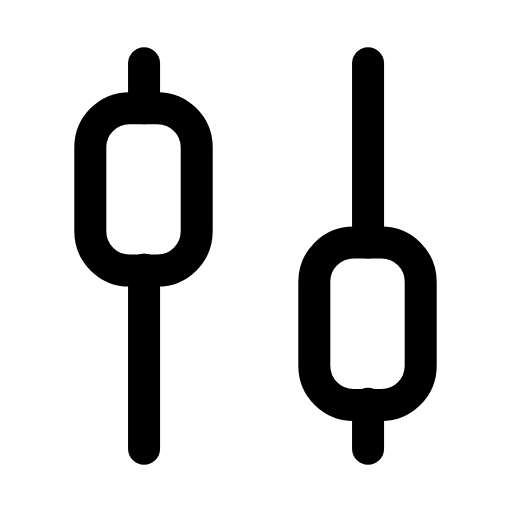
t = 0.00 s
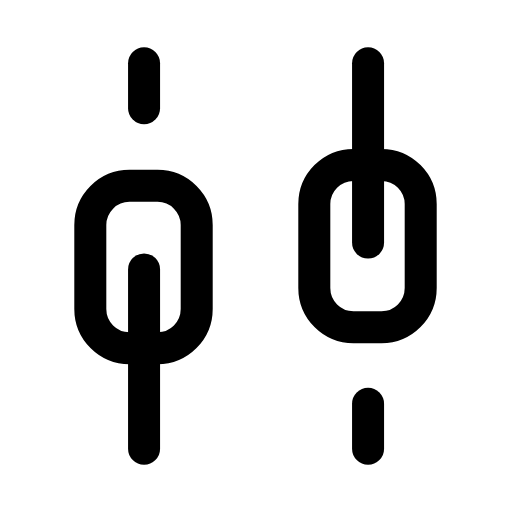
t = 0.26 s
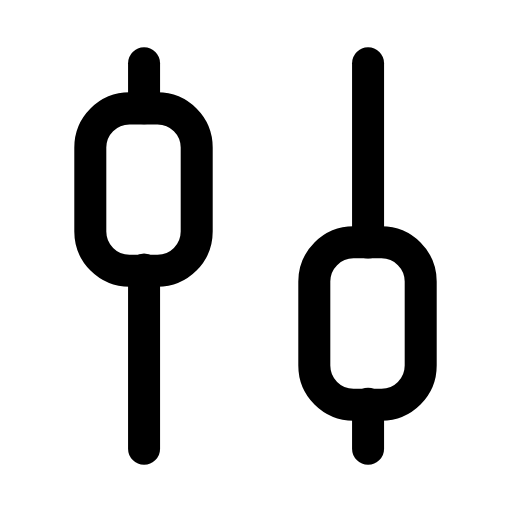
t = 0.53 s
t = 0.78 s: frame unchanged from t = 0.00 s, image omitted
t = 1.06 s: frame unchanged from t = 0.00 s, image omitted
t = 1.33 s: frame unchanged from t = 0.00 s, image omitted

The animated SVG that drew these frames (rendered in a browser with its animation timeline set to each time). Animation: 2 SMIL elements (animate=2); one cycle of 1.60 s, repeats indefinitely.

<svg xmlns="http://www.w3.org/2000/svg" width="24" height="24" viewBox="0 0 24 24" fill="none"><g transform="translate(-0.597 -0.6) scale(1.05)"><line stroke="currentColor" stroke-width="1.429" stroke-linecap="round" stroke-linejoin="round" fill="none" x1="7" y1="3.4" x2="7" y2="5.4"></line><line stroke="currentColor" stroke-width="1.429" stroke-linecap="round" stroke-linejoin="round" fill="none" x1="7" y1="12.6" x2="7" y2="20.6"></line><rect stroke="currentColor" stroke-width="1.429" stroke-linecap="round" stroke-linejoin="round" fill="none" x="4.6" y="5.4" width="4.75" height="7.25" rx="1.75"><animate attributeName="y" values="5.4;5.4;9.6;5.4;5.4;5.4;5.4;9.6;5.4;5.4;5.4" keyTimes="0;0.135;0.2475;0.36;0.45;0.6;0.66;0.735;0.81;0.9;1" dur="1.6s" repeatCount="indefinite" calcMode="spline" keySplines="0.16 1 0.3 1;0.16 1 0.3 1;0.16 1 0.3 1;0.16 1 0.3 1;0.16 1 0.3 1;0.16 1 0.3 1;0.16 1 0.3 1;0.16 1 0.3 1;0.16 1 0.3 1;0.16 1 0.3 1"/></rect><line stroke="currentColor" stroke-width="1.429" stroke-linecap="round" stroke-linejoin="round" fill="none" x1="17" y1="3.4" x2="17" y2="11.4"></line><line stroke="currentColor" stroke-width="1.429" stroke-linecap="round" stroke-linejoin="round" fill="none" x1="17" y1="18.6" x2="17" y2="20.6"></line><rect stroke="currentColor" stroke-width="1.429" stroke-linecap="round" stroke-linejoin="round" fill="none" x="14.6" y="11.4" width="4.75" height="7.25" rx="1.75"><animate attributeName="y" values="11.4;11.4;7.2;11.4;11.4;11.4;11.4;7.2;11.4;11.4;11.4" keyTimes="0;0.135;0.2475;0.36;0.45;0.6;0.66;0.735;0.81;0.9;1" dur="1.6s" repeatCount="indefinite" calcMode="spline" keySplines="0.16 1 0.3 1;0.16 1 0.3 1;0.16 1 0.3 1;0.16 1 0.3 1;0.16 1 0.3 1;0.16 1 0.3 1;0.16 1 0.3 1;0.16 1 0.3 1;0.16 1 0.3 1;0.16 1 0.3 1"/></rect></g></svg>
